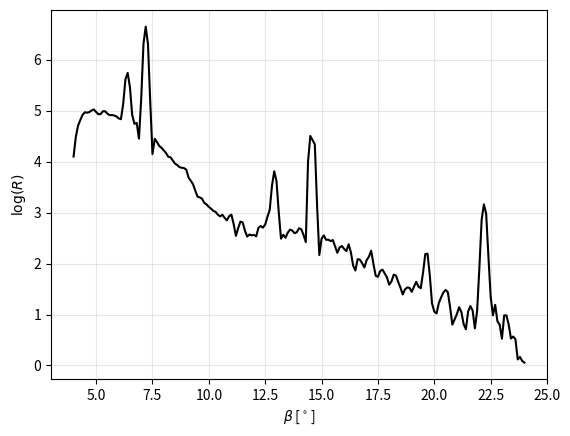

Source code (Python):
import numpy as np
import matplotlib.pyplot as plt
from scipy.signal import find_peaks, savgol_filter

# [redacted]
beta = np.array([
  4.0,4.1,4.2,4.3,4.4,4.5,4.6,4.7,4.8,4.9,5.0,5.1,5.2,5.3,5.4,5.5,5.6,5.7,5.8,5.9,
  6.0,6.1,6.2,6.3,6.4,6.5,6.6,6.7,6.8,6.9,7.0,7.1,7.2,7.3,7.4,7.5,7.6,7.7,7.8,7.9,
  8.0,8.1,8.2,8.3,8.4,8.5,8.6,8.7,8.8,8.9,9.0,9.1,9.2,9.3,9.4,9.5,9.6,9.7,9.8,9.9,
  10.0,10.1,10.2,10.3,10.4,10.5,10.6,10.7,10.8,10.9,11.0,11.1,11.2,11.3,11.4,11.5,
  11.6,11.7,11.8,11.9,12.0,12.1,12.2,12.3,12.4,12.5,12.6,12.7,12.8,12.9,13.0,13.1,
  13.2,13.3,13.4,13.5,13.6,13.7,13.8,13.9,14.0,14.1,14.2,14.3,14.4,14.5,14.7,14.8,
  14.9,15.0,15.1,15.2,15.3,15.4,15.5,15.6,15.7,15.8,15.9,16.0,16.1,16.2,16.3,16.4,
  16.5,16.6,16.7,16.8,16.9,17.0,17.1,17.2,17.3,17.4,17.5,17.6,17.7,17.8,17.9,18.0,
  18.1,18.2,18.3,18.4,18.5,18.6,18.7,18.8,18.9,19.0,19.1,19.2,19.3,19.4,19.5,19.6,
  19.7,19.8,19.9,20.0,20.1,20.2,20.3,20.4,20.5,20.6,20.7,20.8,20.9,21.0,21.1,21.2,
  21.3,21.4,21.5,21.6,21.7,21.8,21.9,22.0,22.1,22.2,22.3,22.4,22.5,22.6,22.7,22.8,
  22.9,23.0,23.1,23.2,23.3,23.4,23.5,23.6,23.7,23.8,23.9,24.0
])

R0 = np.array([
  57.8,94.4,109.0,123.0,137.4,144.6,143.2,141.2,152.0,151.0,146.6,135.8,139.0,146.0,150.4,137.4,134.6,139.2,133.0,133.0,
  131.6,125.2,157.0,266.2,352.0,214.6,127.0,121.0,118.2,115.4,126.2,509.8,911.0,511.6,113.8,94.4,85.4,81.0,74.6,69.2,
  72.0,61.4,61.6,58.8,56.8,51.8,50.4,51.2,45.4,50.0,46.8,39.8,35.4,38.4,28.8,26.8,29.0,24.6,25.4,23.0,
  22.4,22.2,20.2,20.4,20.2,17.2,19.8,19.6,14.6,20.0,20.2,14.8,13.8,12.6,19.2,16.0,13.2,14.0,11.2,14.6,
  12.2,12.4,14.8,16.6,13.8,16.0,19.4,21.2,29.2,51.2,38.8,14.2,16.0,11.2,13.0,13.6,13.8,15.2,12.6,13.4,
  15.6,14.2,13.8,15.6,30.8,121.2,68.8,15.8,10.6,14.6,11.0,12.8,11.6,11.0,12.2,10.8,8.0,10.4,11.6,8.2,
  10.6,9.8,10.6,6.2,6.0,8.8,8.2,6.4,8.2,6.4,9.6,8.8,8.4,4.6,6.0,7.0,5.6,7.0,5.2,4.8,
  5.4,5.6,6.4,4.8,4.4,4.8,3.2,5.8,4.2,3.8,5.4,4.6,5.2,4.4,5.4,9.6,9.4,5.4,3.2,3.0,
  3.0,2.8,4.6,3.6,4.4,4.8,2.6,2.4,2.4,2.8,3.0,3.2,2.0,2.0,2.8,3.6,2.6,2.6,2.4,7.0,
  15.2,27.6,18.4,8.2,2.8,4.2,2.0,3.6,1.4,2.0,2.4,3.2,1.8,1.8,1.8,1.6,1.4,0.6,1.8,0.8
])

R0_smooth = savgol_filter(R0, window_length=5, polyorder=2)

peaks, _ = find_peaks(np.log(R0_smooth), prominence = 0.8)
liste_peaks = []

for i in range(len(peaks)):
    liste_peaks.append((float(beta[peaks][i]), float(np.log(R0_smooth)[peaks][i])))

print(liste_peaks)


fig, ax = plt.subplots()
ax.plot(beta, np.log(R0_smooth), "-k")
ax.set_xlabel(r"$\beta$ [$^\circ$]")
ax.set_ylabel(r"$\log(R)$")
ax.grid(alpha=0.3)
plt.show()